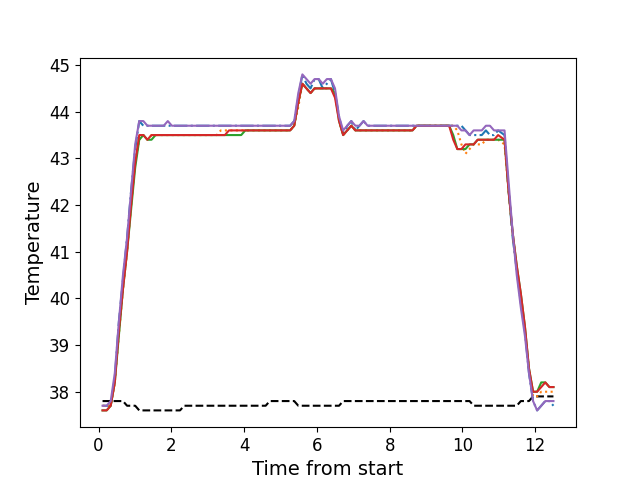

Data behind this chart, as committed beside it:
, times, neutral, z1, z2, z3, z4, z5
0, 0.1106, 37.8, 37.7, 37.7, 37.6, 37.6, 37.7
1, 0.2233, 37.8, 37.7, 37.7, 37.6, 37.6, 37.7
2, 0.3349, 37.8, 37.7, 37.7, 37.7, 37.7, 37.8
3, 0.4475, 37.8, 38.3, 38.2, 38.2, 38.2, 38.4
4, 0.5591, 37.8, 39.5, 39.2, 39.2, 39.3, 39.5
5, 0.6718, 37.8, 40.4, 40.2, 40.2, 40.2, 40.5
6, 0.7844, 37.7, 41.3, 41.0, 41.0, 41.0, 41.3
7, 0.895, 37.7, 42.3, 42.0, 41.9, 42.0, 42.3
8, 1.008, 37.7, 43.2, 42.9, 42.8, 42.9, 43.3
9, 1.119, 37.6, 43.8, 43.4, 43.4, 43.5, 43.8
10, 1.232, 37.6, 43.7, 43.5, 43.5, 43.5, 43.8
11, 1.343, 37.6, 43.7, 43.4, 43.4, 43.4, 43.7
12, 1.456, 37.6, 43.7, 43.5, 43.4, 43.5, 43.7
13, 1.567, 37.6, 43.7, 43.5, 43.5, 43.5, 43.7
14, 1.68, 37.6, 43.7, 43.5, 43.5, 43.5, 43.7
15, 1.792, 37.6, 43.7, 43.5, 43.5, 43.5, 43.7
16, 1.904, 37.6, 43.7, 43.5, 43.5, 43.5, 43.8
17, 2.016, 37.6, 43.7, 43.5, 43.5, 43.5, 43.7
18, 2.128, 37.6, 43.7, 43.5, 43.5, 43.5, 43.7
19, 2.24, 37.6, 43.7, 43.5, 43.5, 43.5, 43.7
20, 2.353, 37.7, 43.7, 43.5, 43.5, 43.5, 43.7
21, 2.464, 37.7, 43.7, 43.5, 43.5, 43.5, 43.7
22, 2.577, 37.7, 43.7, 43.5, 43.5, 43.5, 43.7
23, 2.688, 37.7, 43.7, 43.5, 43.5, 43.5, 43.7
24, 2.8, 37.7, 43.7, 43.5, 43.5, 43.5, 43.7
25, 2.912, 37.7, 43.7, 43.5, 43.5, 43.5, 43.7
26, 3.025, 37.7, 43.7, 43.5, 43.5, 43.5, 43.7
27, 3.136, 37.7, 43.7, 43.5, 43.5, 43.5, 43.7
28, 3.249, 37.7, 43.7, 43.5, 43.5, 43.5, 43.7
29, 3.36, 37.7, 43.7, 43.6, 43.5, 43.5, 43.7
30, 3.473, 37.7, 43.7, 43.6, 43.5, 43.5, 43.7
31, 3.584, 37.7, 43.7, 43.6, 43.5, 43.6, 43.7
32, 3.697, 37.7, 43.7, 43.6, 43.5, 43.6, 43.7
33, 3.809, 37.7, 43.7, 43.6, 43.5, 43.6, 43.7
34, 3.921, 37.7, 43.7, 43.6, 43.5, 43.6, 43.7
35, 4.034, 37.7, 43.7, 43.6, 43.6, 43.6, 43.7
36, 4.145, 37.7, 43.7, 43.6, 43.6, 43.6, 43.7
37, 4.258, 37.7, 43.7, 43.6, 43.6, 43.6, 43.7
38, 4.369, 37.7, 43.7, 43.6, 43.6, 43.6, 43.7
39, 4.482, 37.7, 43.7, 43.6, 43.6, 43.6, 43.7
40, 4.593, 37.7, 43.7, 43.6, 43.6, 43.6, 43.7
41, 4.706, 37.8, 43.7, 43.6, 43.6, 43.6, 43.7
42, 4.817, 37.8, 43.7, 43.6, 43.6, 43.6, 43.7
43, 4.93, 37.8, 43.7, 43.6, 43.6, 43.6, 43.7
44, 5.042, 37.8, 43.7, 43.6, 43.6, 43.6, 43.7
45, 5.154, 37.8, 43.7, 43.6, 43.6, 43.6, 43.7
46, 5.266, 37.8, 43.7, 43.6, 43.6, 43.6, 43.7
47, 5.378, 37.8, 43.8, 43.7, 43.7, 43.7, 43.8
48, 5.49, 37.7, 44.3, 44.1, 44.2, 44.2, 44.4
49, 5.602, 37.7, 44.8, 44.6, 44.6, 44.6, 44.8
50, 5.714, 37.7, 44.6, 44.5, 44.5, 44.5, 44.7
51, 5.826, 37.7, 44.5, 44.4, 44.4, 44.4, 44.6
52, 5.938, 37.7, 44.7, 44.5, 44.5, 44.5, 44.7
53, 6.051, 37.7, 44.7, 44.5, 44.5, 44.5, 44.7
54, 6.162, 37.7, 44.5, 44.5, 44.5, 44.5, 44.6
55, 6.275, 37.7, 44.6, 44.5, 44.5, 44.5, 44.7
56, 6.386, 37.7, 44.7, 44.5, 44.5, 44.5, 44.7
57, 6.499, 37.7, 44.4, 44.4, 44.4, 44.3, 44.5
58, 6.61, 37.7, 43.9, 43.8, 43.8, 43.8, 43.9
59, 6.723, 37.8, 43.5, 43.5, 43.5, 43.5, 43.6
... 51 more rows
